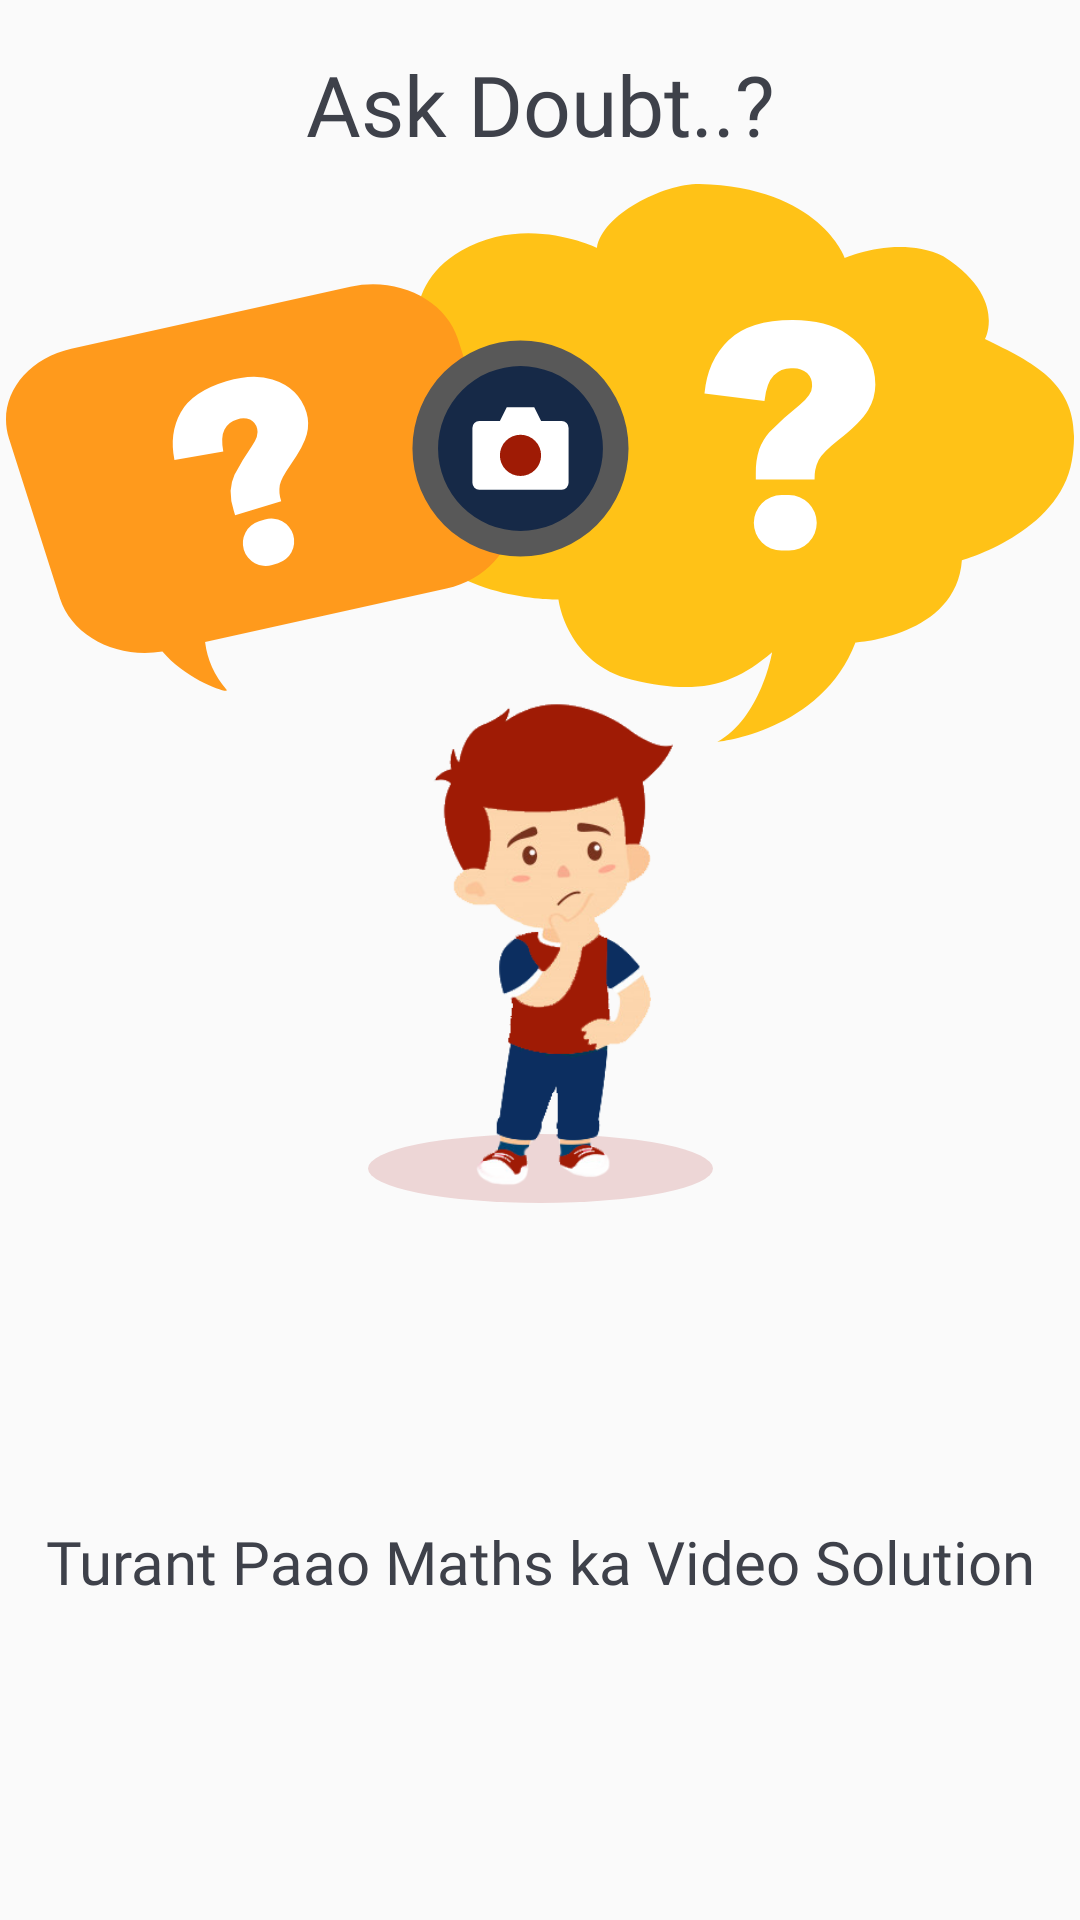

Write the Android layout XML for this screen, with the resource values it uses.
<!-- AndroidManifest.xml: application theme AppTheme -->
<!-- res/layout/dashboard_first_layout.xml -->
<?xml version="1.0" encoding="utf-8"?>
<androidx.constraintlayout.widget.ConstraintLayout
    xmlns:android="http://schemas.android.com/apk/res/android"
    xmlns:app="http://schemas.android.com/apk/res-auto"
    xmlns:tools="http://schemas.android.com/tools"
    android:layout_width="match_parent"
    android:layout_height="wrap_content">


    <TextView
        android:id="@+id/textView11"
        android:layout_width="wrap_content"
        android:layout_height="wrap_content"
        android:layout_marginStart="16dp"
        android:layout_marginTop="16dp"
        android:layout_marginEnd="16dp"
        android:text="@string/ask_doubt"
        android:textSize="28sp"
        android:fontFamily="@font/signika_bold"
        android:textColor="@color/text_color1"
        app:layout_constraintEnd_toEndOf="parent"
        app:layout_constraintStart_toStartOf="parent"
        app:layout_constraintTop_toTopOf="parent" />

    <ImageView
        android:id="@+id/imageView2"
        android:layout_width="wrap_content"
        android:layout_height="wrap_content"
        android:layout_marginStart="16dp"
        android:layout_marginTop="8dp"
        android:layout_marginEnd="16dp"
        app:layout_constraintEnd_toEndOf="parent"
        app:layout_constraintStart_toStartOf="parent"
        app:layout_constraintTop_toBottomOf="@+id/textView11"
        app:srcCompat="@drawable/ic_group_650" />

    <ImageView
        android:id="@+id/imageView10"
        android:layout_width="wrap_content"
        android:layout_height="wrap_content"
        app:layout_constraintBottom_toBottomOf="@+id/imageView2"
        app:layout_constraintEnd_toEndOf="@+id/imageView2"
        app:layout_constraintHorizontal_bias="0.48"
        app:layout_constraintStart_toStartOf="@+id/imageView2"
        app:layout_constraintTop_toBottomOf="@+id/textView11"
        app:srcCompat="@drawable/ic_group_660" />

    <ImageView
        android:id="@+id/imageView11"
        android:layout_width="wrap_content"
        android:layout_height="wrap_content"
        android:layout_marginStart="16dp"
        android:layout_marginTop="36dp"
        android:layout_marginEnd="16dp"
        app:layout_constraintEnd_toEndOf="parent"
        app:layout_constraintStart_toStartOf="parent"
        app:layout_constraintTop_toBottomOf="@+id/imageView10"
        app:srcCompat="@mipmap/group_652" />

    <TextView
        android:id="@+id/textView13"
        android:layout_width="wrap_content"
        android:layout_height="wrap_content"
        android:layout_marginStart="16dp"
        android:layout_marginTop="8dp"
        android:layout_marginEnd="16dp"
        android:layout_marginBottom="8dp"
        android:fontFamily="@font/signika_semi_bold"
        android:text="@string/first_layout_description"
        android:textColor="@color/text_color1"
        android:textSize="20sp"
        app:layout_constraintBottom_toBottomOf="parent"
        app:layout_constraintEnd_toEndOf="parent"
        app:layout_constraintStart_toStartOf="parent"
        app:layout_constraintTop_toBottomOf="@+id/imageView11" />

</androidx.constraintlayout.widget.ConstraintLayout>
<!-- resources referenced by this layout -->
<resources>
  <color name="text_color1">#3E414A</color>
  <!-- drawable ic_group_650: vector/xml drawable (drawable, 2655 chars, omitted) -->
  <!-- drawable ic_group_660 (drawable) -->
  <vector xmlns:android="http://schemas.android.com/apk/res/android"
      android:width="84.893dp"
      android:height="84.893dp"
      android:viewportWidth="84.893"
      android:viewportHeight="84.893">
    <path
        android:pathData="M77.414,41.446A35.968,35.968 0,1 1,41.446 5.478,35.968 35.968,0 0,1 77.414,41.446ZM77.414,41.446"
        android:fillColor="#585858"/>
    <path
        android:pathData="M68.891,41.444A27.446,27.446 0,1 1,41.444 13.998,27.446 27.446,0 0,1 68.891,41.444ZM68.891,41.444"
        android:fillColor="#162947"/>
    <path
        android:pathData="M55.169,32.297h-6.862L46.021,27.723h-9.149l-2.287,4.574h-6.862A2.287,2.287 0,0 0,25.436 34.585v18.3a2.287,2.287 0,0 0,2.287 2.287h27.446a2.287,2.287 0,0 0,2.287 -2.287v-18.3A2.287,2.287 0,0 0,55.169 32.297ZM55.169,32.297"
        android:fillColor="#fff"/>
    <path
        android:pathData="M48.307,43.733A6.862,6.862 0,1 1,41.446 36.871,6.862 6.862,0 0,1 48.307,43.733ZM48.307,43.733"
        android:fillColor="#9f1b05"/>
  </vector>
  <!-- mipmap group_652: png bitmap (mipmap-hdpi, 22043 bytes) -->
  <string name="ask_doubt">Ask Doubt..?</string>
  <string name="first_layout_description">Turant Paao Maths ka Video Solution</string>
  <style name="AppTheme" parent="Theme.AppCompat.Light.NoActionBar">
          
          <item name="colorPrimary">@color/colorPrimary</item>
          <item name="colorPrimaryDark">@color/colorPrimaryDark</item>
          <item name="colorAccent">@color/colorAccent</item>
      </style>
  <color name="colorPrimary">#6200EE</color>
  <color name="colorPrimaryDark">#323848</color>
  <color name="colorAccent">#FFF</color>
</resources>
